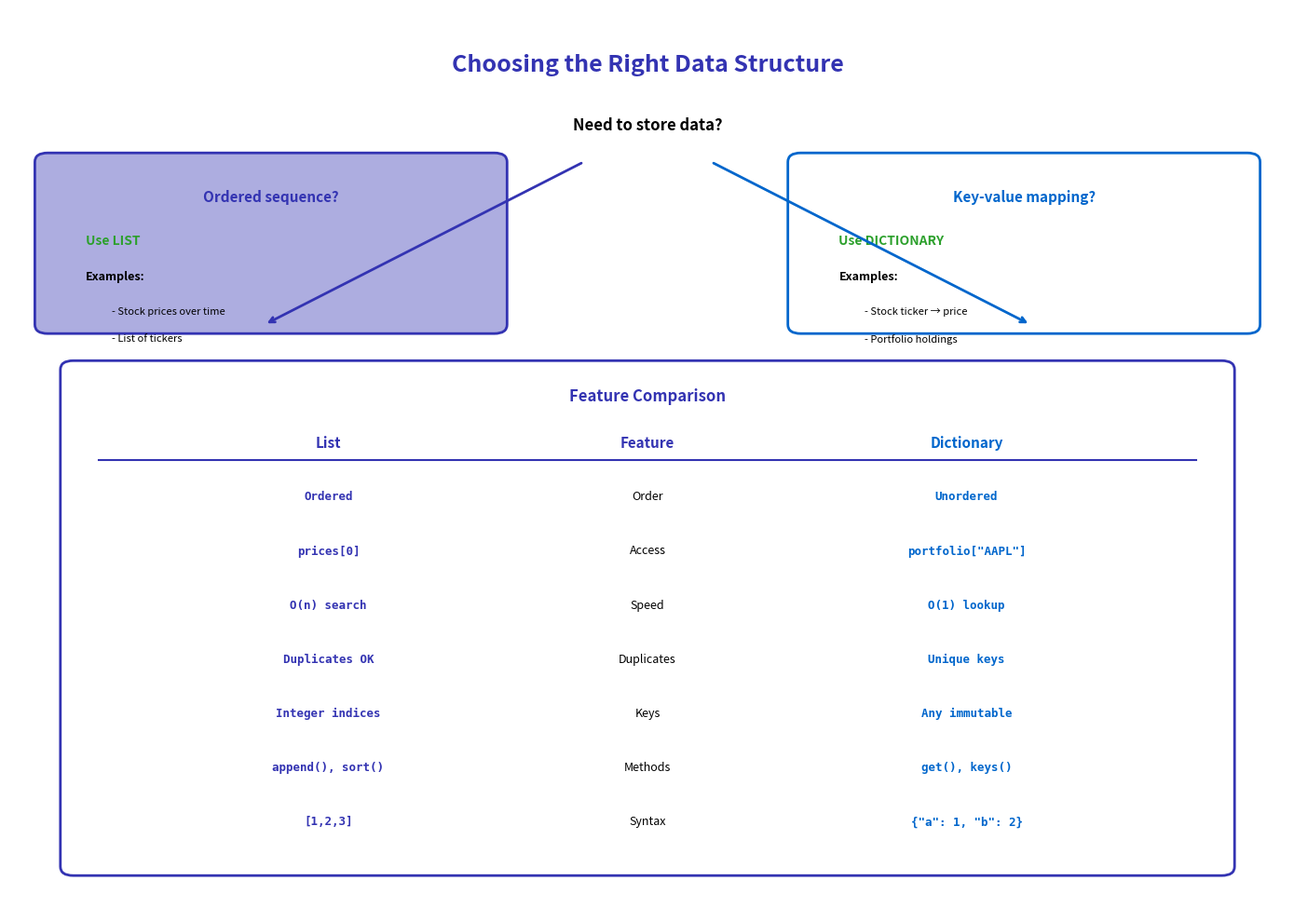

Python code for this plot:
"""Generated chart with course color palette"""
import matplotlib.pyplot as plt
import matplotlib.patches as patches
from matplotlib.patches import FancyBboxPatch, Rectangle, Circle, FancyArrowPatch, Wedge
import numpy as np
import pandas as pd
import seaborn as sns
from pathlib import Path

# Standard matplotlib configuration
plt.rcParams.update({
    'font.size': 10,
    'axes.labelsize': 10,
    'axes.titlesize': 11,
    'xtick.labelsize': 9,
    'ytick.labelsize': 9,
    'legend.fontsize': 9,
    'figure.figsize': (10, 6),
    'figure.dpi': 150
})

# Course colors
MLPURPLE = '#3333B2'
MLLAVENDER = '#ADADE0'
MLBLUE = '#0066CC'
MLORANGE = '#FF7F0E'
MLGREEN = '#2CA02C'
MLRED = '#D62728'

# Map old colors to course colors
COLOR_PRIMARY = MLPURPLE
COLOR_SECONDARY = MLPURPLE
COLOR_ACCENT = MLBLUE
COLOR_LIGHT = MLLAVENDER
COLOR_GREEN = MLGREEN
COLOR_ORANGE = MLORANGE
COLOR_RED = MLRED


fig, ax = plt.subplots(figsize=(14, 10))
ax.set_xlim(0, 10)
ax.set_ylim(0, 10)
ax.axis('off')

ax.text(5, 9.5, 'Choosing the Right Data Structure', ha='center', va='top',
        fontsize=18, fontweight='bold', color=COLOR_SECONDARY)

# Decision tree
ax.text(5, 8.8, 'Need to store data?', ha='center', va='top',
        fontsize=12, fontweight='bold', color='black')

# Branch 1: Ordered sequence
branch1_box = FancyBboxPatch((0.3, 6.5), 3.5, 1.8, boxstyle="round,pad=0.1",
                             edgecolor=COLOR_PRIMARY, facecolor=COLOR_LIGHT, linewidth=2)
ax.add_patch(branch1_box)
ax.text(2.05, 8.0, 'Ordered sequence?', ha='center', va='top',
        fontsize=11, fontweight='bold', color=COLOR_PRIMARY)
ax.text(0.6, 7.5, 'Use LIST', ha='left', va='top',
        fontsize=10, fontweight='bold', color=COLOR_GREEN)
ax.text(0.6, 7.1, 'Examples:', ha='left', va='top',
        fontsize=9, fontweight='bold', color='black')
ax.text(0.8, 6.7, '- Stock prices over time', ha='left', va='top',
        fontsize=8, color='black')
ax.text(0.8, 6.4, '- List of tickers', ha='left', va='top',
        fontsize=8, color='black')

# Branch 2: Key-value mapping
branch2_box = FancyBboxPatch((6.2, 6.5), 3.5, 1.8, boxstyle="round,pad=0.1",
                             edgecolor=COLOR_ACCENT, facecolor='white', linewidth=2)
ax.add_patch(branch2_box)
ax.text(7.95, 8.0, 'Key-value mapping?', ha='center', va='top',
        fontsize=11, fontweight='bold', color=COLOR_ACCENT)
ax.text(6.5, 7.5, 'Use DICTIONARY', ha='left', va='top',
        fontsize=10, fontweight='bold', color=COLOR_GREEN)
ax.text(6.5, 7.1, 'Examples:', ha='left', va='top',
        fontsize=9, fontweight='bold', color='black')
ax.text(6.7, 6.7, '- Stock ticker → price', ha='left', va='top',
        fontsize=8, color='black')
ax.text(6.7, 6.4, '- Portfolio holdings', ha='left', va='top',
        fontsize=8, color='black')

# Arrows
ax.annotate('', xy=(2, 6.5), xytext=(4.5, 8.3),
            arrowprops=dict(arrowstyle='->', color=COLOR_PRIMARY, lw=2))
ax.annotate('', xy=(8, 6.5), xytext=(5.5, 8.3),
            arrowprops=dict(arrowstyle='->', color=COLOR_ACCENT, lw=2))

# Comparison table
table_box = FancyBboxPatch((0.5, 0.5), 9, 5.5, boxstyle="round,pad=0.1",
                           edgecolor=COLOR_SECONDARY, facecolor='white', linewidth=2)
ax.add_patch(table_box)
ax.text(5, 5.8, 'Feature Comparison', ha='center', va='top',
        fontsize=12, fontweight='bold', color=COLOR_SECONDARY)

# Table headers
ax.text(2.5, 5.2, 'List', ha='center', va='center',
        fontsize=11, fontweight='bold', color=COLOR_PRIMARY)
ax.text(5.0, 5.2, 'Feature', ha='center', va='center',
        fontsize=11, fontweight='bold', color=COLOR_SECONDARY)
ax.text(7.5, 5.2, 'Dictionary', ha='center', va='center',
        fontsize=11, fontweight='bold', color=COLOR_ACCENT)

# Separator
ax.plot([0.7, 9.3], [5.0, 5.0], color=COLOR_SECONDARY, lw=1.5)

# Comparison rows
comparisons = [
    ('Ordered', 'Order', 'Unordered', 4.6),
    ('prices[0]', 'Access', 'portfolio["AAPL"]', 4.0),
    ('O(n) search', 'Speed', 'O(1) lookup', 3.4),
    ('Duplicates OK', 'Duplicates', 'Unique keys', 2.8),
    ('Integer indices', 'Keys', 'Any immutable', 2.2),
    ('append(), sort()', 'Methods', 'get(), keys()', 1.6),
    ('[1,2,3]', 'Syntax', '{"a": 1, "b": 2}', 1.0),
]

for list_val, feature, dict_val, y in comparisons:
    ax.text(2.5, y, list_val, ha='center', va='center',
            fontsize=9, family='monospace', color=COLOR_PRIMARY, fontweight='bold')
    ax.text(5.0, y, feature, ha='center', va='center',
            fontsize=9, color='black')
    ax.text(7.5, y, dict_val, ha='center', va='center',
            fontsize=9, family='monospace', color=COLOR_ACCENT, fontweight='bold')

plt.tight_layout()
plt.savefig('chart.pdf', dpi=300, bbox_inches='tight')
plt.close()
